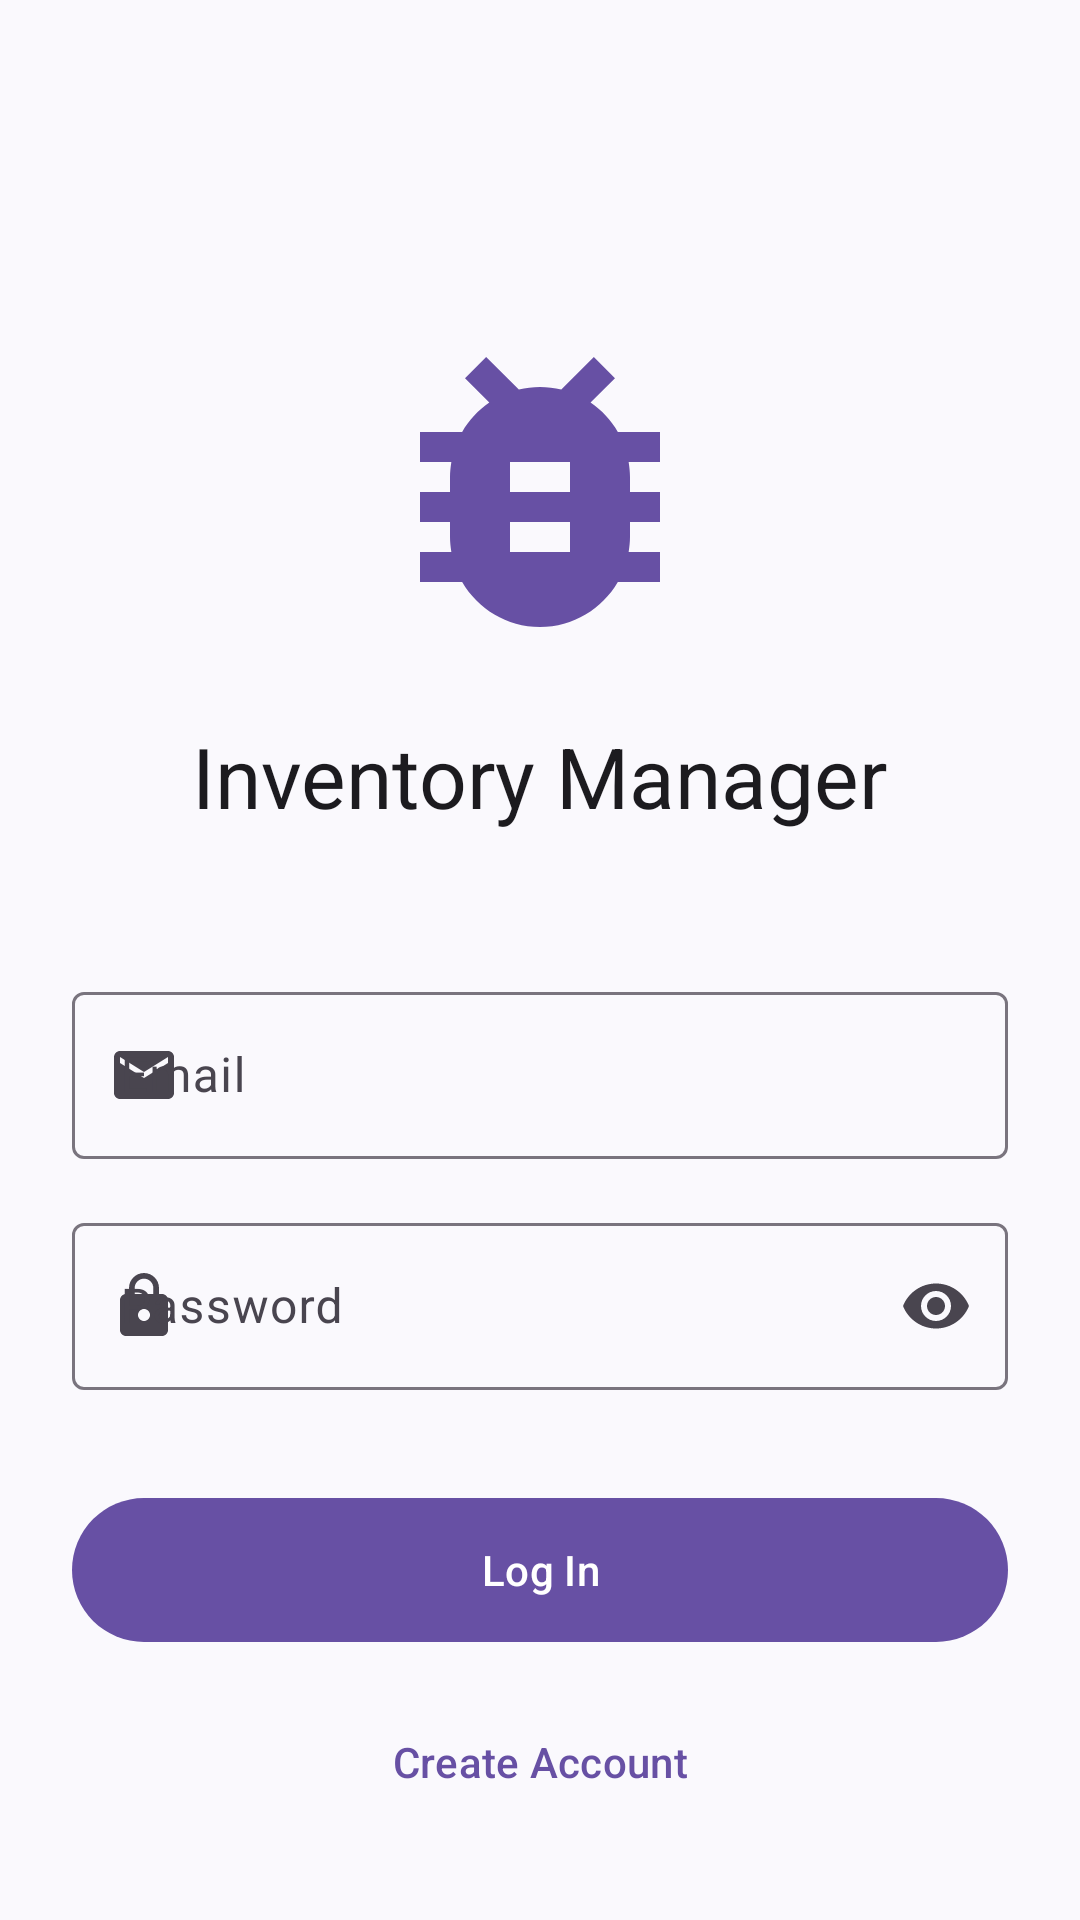

Produce the Android XML layout that renders to this screen, including the resource entries it uses.
<!-- AndroidManifest.xml: activity theme Theme.InventoryApp -->
<!-- res/layout/activity_login.xml -->
<?xml version="1.0" encoding="utf-8"?>

<androidx.constraintlayout.widget.ConstraintLayout xmlns:android="http://schemas.android.com/apk/res/android"
    xmlns:app="http://schemas.android.com/apk/res-auto"
    xmlns:tools="http://schemas.android.com/tools"
    android:layout_width="match_parent"
    android:layout_height="match_parent"
    android:padding="24dp"
    tools:context=".LoginActivity">

    <com.google.android.material.imageview.ShapeableImageView
        android:id="@+id/app_logo"
        android:layout_width="120dp"
        android:layout_height="120dp"
        android:layout_marginTop="80dp"
        android:src="@drawable/ic_inventory_logo"
        app:layout_constraintEnd_toEndOf="parent"
        app:layout_constraintStart_toStartOf="parent"
        app:layout_constraintTop_toTopOf="parent"
        app:shapeAppearanceOverlay="@style/ShapeAppearanceOverlay.Material3.Corner.Large" />

    <com.google.android.material.textview.MaterialTextView
        android:id="@+id/app_title"
        android:layout_width="wrap_content"
        android:layout_height="wrap_content"
        android:layout_marginTop="16dp"
        android:text="@string/inventory_manager"
        android:textAppearance="?attr/textAppearanceHeadlineMedium"
        android:textColor="?attr/colorOnSurface"
        app:layout_constraintEnd_toEndOf="parent"
        app:layout_constraintStart_toStartOf="parent"
        app:layout_constraintTop_toBottomOf="@+id/app_logo" />

    <com.google.android.material.textfield.TextInputLayout
        android:id="@+id/email_input_layout"
        style="@style/Widget.Material3.TextInputLayout.OutlinedBox"
        android:layout_width="0dp"
        android:layout_height="wrap_content"
        android:layout_marginTop="48dp"
        android:hint="@string/email"
        app:layout_constraintEnd_toEndOf="parent"
        app:layout_constraintStart_toStartOf="parent"
        app:layout_constraintTop_toBottomOf="@+id/app_title"
        app:startIconDrawable="@drawable/ic_email_24dp">

        <com.google.android.material.textfield.TextInputEditText
            android:id="@+id/email_input"
            android:layout_width="match_parent"
            android:layout_height="wrap_content"
            android:inputType="textEmailAddress" />

    </com.google.android.material.textfield.TextInputLayout>

    <com.google.android.material.textfield.TextInputLayout
        android:id="@+id/password_input_layout"
        style="@style/Widget.Material3.TextInputLayout.OutlinedBox"
        android:layout_width="0dp"
        android:layout_height="wrap_content"
        android:layout_marginTop="16dp"
        android:hint="@string/password"
        app:endIconMode="password_toggle"
        app:layout_constraintEnd_toEndOf="parent"
        app:layout_constraintStart_toStartOf="parent"
        app:layout_constraintTop_toBottomOf="@+id/email_input_layout"
        app:startIconDrawable="@drawable/ic_lock_24dp">

        <com.google.android.material.textfield.TextInputEditText
            android:id="@+id/password_input"
            android:layout_width="match_parent"
            android:layout_height="wrap_content"
            android:inputType="textPassword" />

    </com.google.android.material.textfield.TextInputLayout>

    <com.google.android.material.button.MaterialButton
        android:id="@+id/login_button"
        android:layout_width="0dp"
        android:layout_height="56dp"
        android:layout_marginTop="32dp"
        android:text="@string/log_in"
        android:textAppearance="?attr/textAppearanceLabelLarge"
        app:layout_constraintEnd_toEndOf="parent"
        app:layout_constraintStart_toStartOf="parent"
        app:layout_constraintTop_toBottomOf="@+id/password_input_layout" />

    <com.google.android.material.button.MaterialButton
        android:id="@+id/register_button"
        style="@style/Widget.Material3.Button.TextButton"
        android:layout_width="0dp"
        android:layout_height="56dp"
        android:layout_marginTop="8dp"
        android:text="@string/create_account"
        android:textAppearance="?attr/textAppearanceLabelLarge"
        app:layout_constraintEnd_toEndOf="parent"
        app:layout_constraintStart_toStartOf="parent"
        app:layout_constraintTop_toBottomOf="@+id/login_button" />

    <com.google.android.material.button.MaterialButton
        android:id="@+id/biometric_login_button"
        style="@style/Widget.Material3.Button.OutlinedButton.Icon"
        android:layout_width="wrap_content"
        android:layout_height="56dp"
        android:layout_marginTop="24dp"
        android:text="@string/use_biometric"
        app:icon="@drawable/ic_fingerprint_24dp"
        app:layout_constraintEnd_toEndOf="parent"
        app:layout_constraintStart_toStartOf="parent"
        app:layout_constraintTop_toBottomOf="@+id/register_button" />

</androidx.constraintlayout.widget.ConstraintLayout>
<!-- resources referenced by this layout -->
<resources>
  <!-- drawable ic_email_24dp (drawable) -->
  <?xml version="1.0" encoding="utf-8"?>
  
  <vector xmlns:android="http://schemas.android.com/apk/res/android"
      android:width="24dp"
      android:height="24dp"
      android:viewportWidth="24"
      android:viewportHeight="24"
      android:tint="?attr/colorOnSurfaceVariant">
      <path
          android:fillColor="@android:color/white"
          android:pathData="M20,4L4,4c-1.1,0 -1.99,0.9 -1.99,2L2,18c0,1.1 0.9,2 2,2h16c1.1,0 2,-0.9 2,-2L22,6c0,-1.1 -0.9,-2 -2,-2zM20,8l-8,5 -8,-5L4,6l8,5 8,-5v2z"/>
  </vector>
  <!-- drawable ic_lock_24dp (drawable) -->
  <?xml version="1.0" encoding="utf-8"?>
  
  <vector xmlns:android="http://schemas.android.com/apk/res/android"
      android:width="24dp"
      android:height="24dp"
      android:viewportWidth="24"
      android:viewportHeight="24"
      android:tint="?attr/colorOnSurfaceVariant">
      <path
          android:fillColor="@android:color/white"
          android:pathData="M18,8h-1L17,6c0,-2.76 -2.24,-5 -5,-5S7,3.24 7,6v2L6,8c-1.1,0 -2,0.9 -2,2v10c0,1.1 0.9,2 2,2h12c1.1,0 2,-0.9 2,-2L20,10c0,-1.1 -0.9,-2 -2,-2zM12,17c-1.1,0 -2,-0.9 -2,-2s0.9,-2 2,-2 2,0.9 2,2 -0.9,2 -2,2zM15.1,8L8.9,8L8.9,6c0,-1.71 1.39,-3.1 3.1,-3.1 1.71,0 3.1,1.39 3.1,3.1v2z"/>
  </vector>
  <string name="create_account">Create Account</string>
  <string name="email">Email</string>
  <string name="inventory_manager">Inventory Manager</string>
  <string name="log_in">Log In</string>
  <string name="password">Password</string>
  <string name="use_biometric">Use Biometric</string>
  <style name="ShapeAppearanceOverlay.Material3.Corner.Large" parent="">
          <item name="cornerFamily">rounded</item>
          <item name="cornerSize">16dp</item>
      </style>
  <style name="Theme.InventoryApp" parent="Base.Theme.InventoryApp" />
  <color name="md_theme_primary">#6750A4</color>
  <color name="md_theme_on_primary">#FFFFFF</color>
  <color name="md_theme_primary_container">#EADDFF</color>
  <color name="md_theme_on_primary_container">#21005D</color>
  <color name="md_theme_secondary">#625B71</color>
  <color name="md_theme_on_secondary">#FFFFFF</color>
  <color name="md_theme_secondary_container">#E8DEF8</color>
  <color name="md_theme_on_secondary_container">#1D192B</color>
  <color name="md_theme_tertiary">#7D5260</color>
  <color name="md_theme_on_tertiary">#FFFFFF</color>
  <color name="md_theme_tertiary_container">#FFD8E4</color>
  <color name="md_theme_on_tertiary_container">#31111D</color>
  <color name="md_theme_error">#BA1A1A</color>
  <color name="md_theme_on_error">#FFFFFF</color>
  <color name="md_theme_error_container">#FFDAD6</color>
  <color name="md_theme_on_error_container">#410002</color>
  <color name="md_theme_outline">#79747E</color>
  <color name="md_theme_outline_variant">#CAC4D0</color>
  <color name="md_theme_surface">#FFFBFE</color>
  <color name="md_theme_on_surface">#1C1B1F</color>
  <color name="md_theme_surface_variant">#E7E0EC</color>
  <color name="md_theme_on_surface_variant">#49454F</color>
  <color name="md_theme_inverse_surface">#313033</color>
  <color name="md_theme_inverse_on_surface">#F4EFF4</color>
  <color name="md_theme_inverse_primary">#D0BCFF</color>
</resources>
